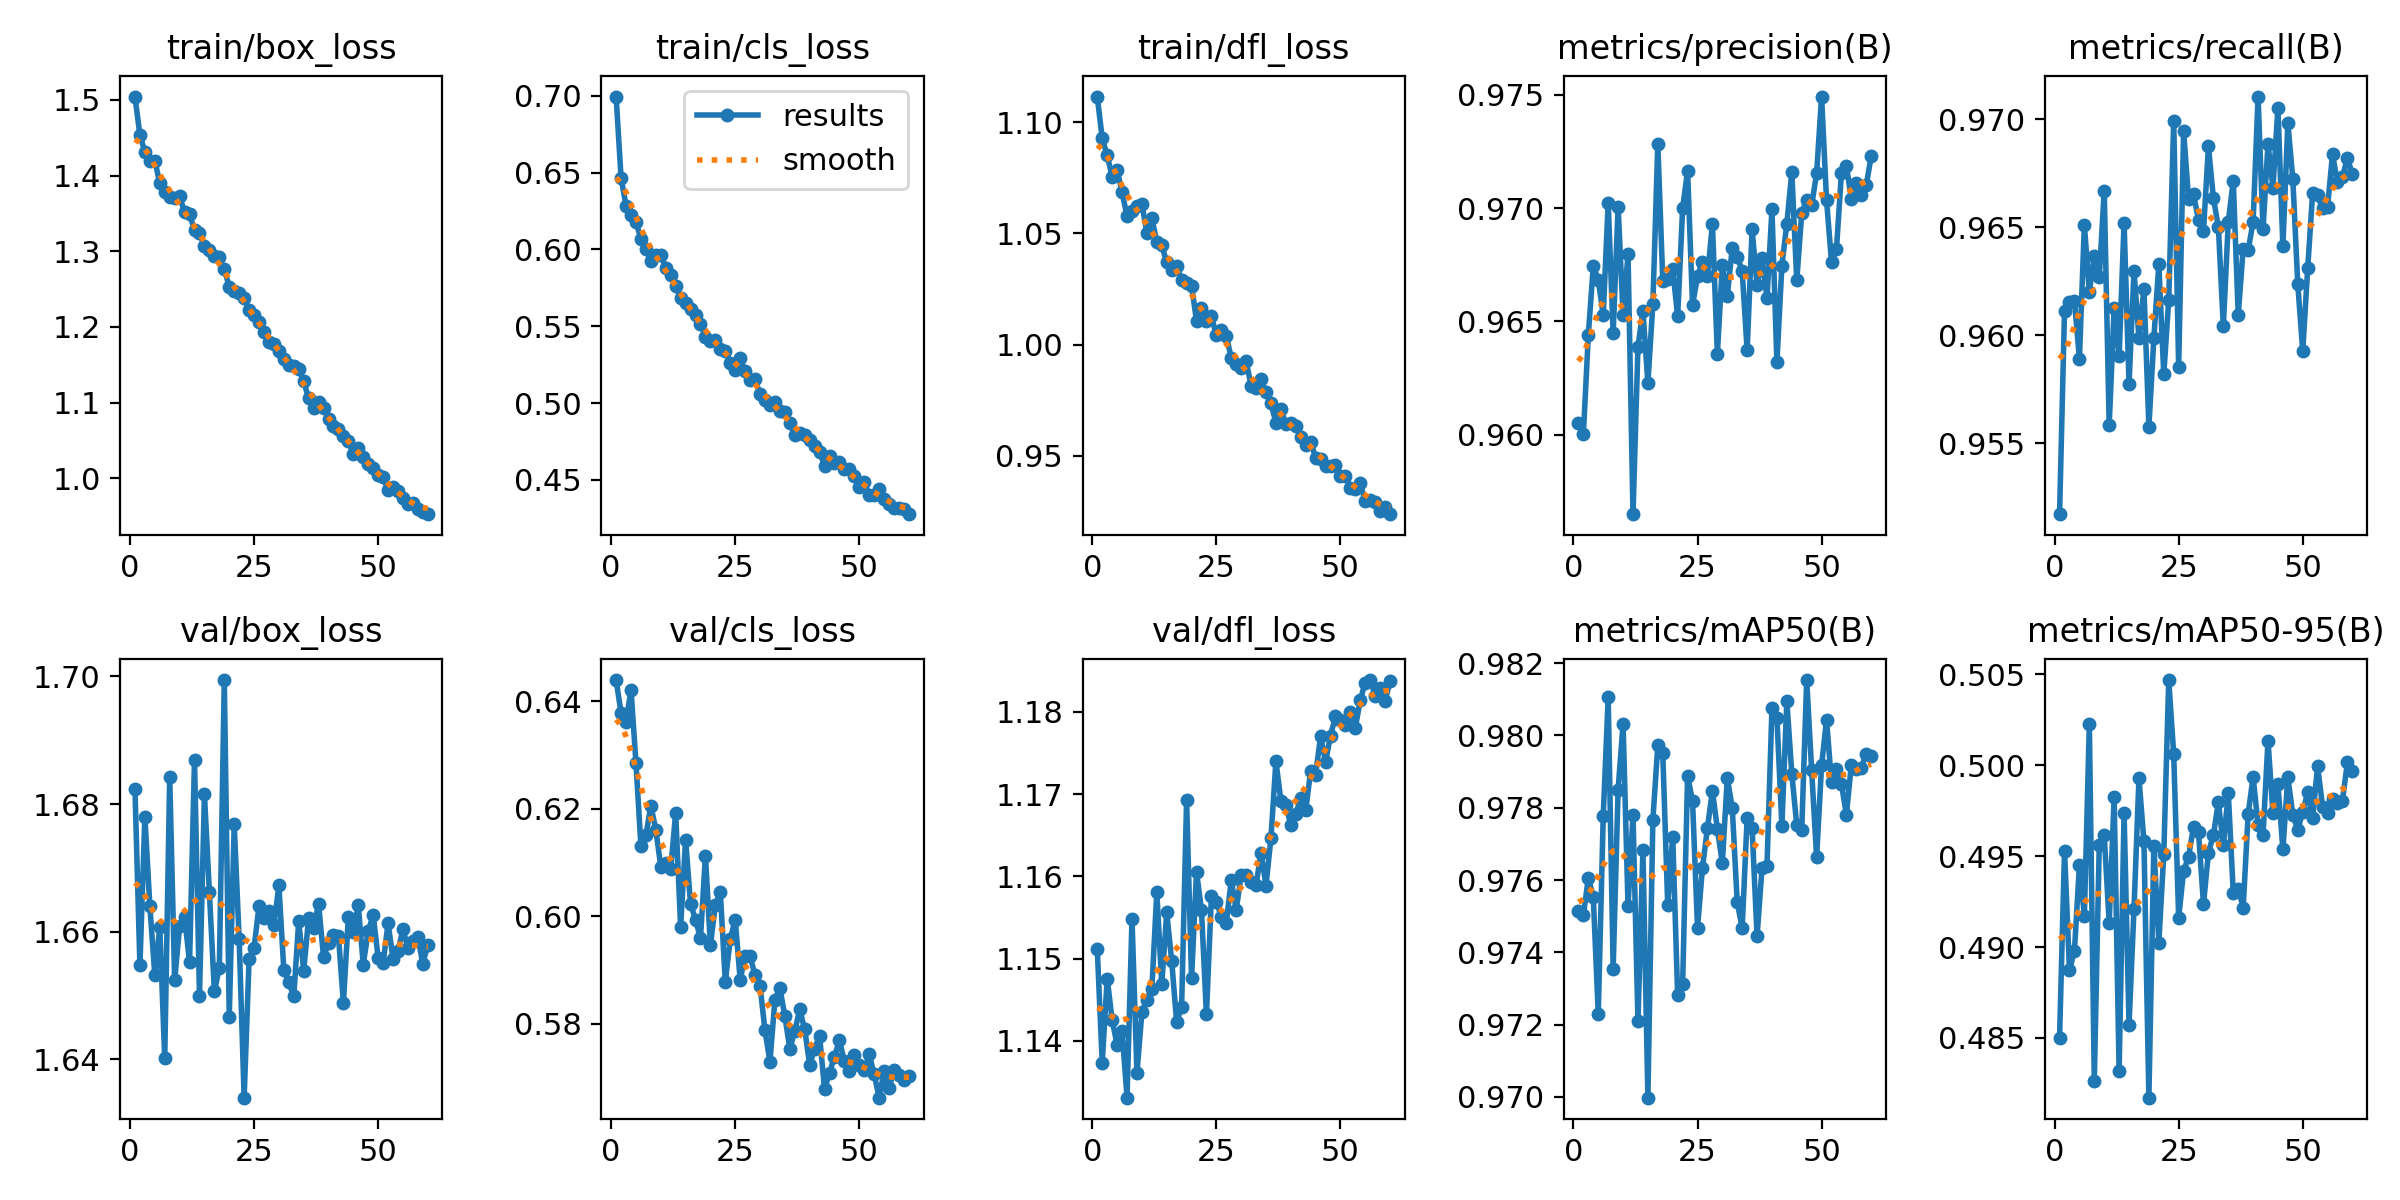

Data behind this chart, as committed beside it:
epoch, time, train/box_loss, train/cls_loss, train/dfl_loss, metrics/precision(B), metrics/recall(B), metrics/mAP50(B), metrics/mAP50-95(B), val/box_loss, val/cls_loss, val/dfl_loss, lr/pg0, lr/pg1, lr/pg2
1, 184.4, 1.504, 0.6995, 1.112, 0.9605, 0.9517, 0.9751, 0.485, 1.682, 0.644, 1.151, 0.0001663, 0.0001663, 0.0669
2, 353, 1.453, 0.6467, 1.093, 0.96, 0.9611, 0.975, 0.4953, 1.655, 0.6379, 1.137, 0.0003275, 0.0003275, 0.03373
3, 522.4, 1.431, 0.6283, 1.085, 0.9644, 0.9615, 0.9761, 0.4887, 1.678, 0.6362, 1.148, 0.0004832, 0.0004832, 0.0005483
4, 687.6, 1.419, 0.6222, 1.076, 0.9675, 0.9616, 0.9755, 0.4898, 1.664, 0.6421, 1.143, 0.0004752, 0.0004752, 0.0004752
5, 852.3, 1.42, 0.6178, 1.079, 0.9668, 0.9589, 0.9723, 0.4945, 1.653, 0.6286, 1.139, 0.000467, 0.000467, 0.000467
6, 1016, 1.39, 0.607, 1.069, 0.9653, 0.9651, 0.9778, 0.4917, 1.661, 0.6131, 1.141, 0.0004588, 0.0004588, 0.0004588
7, 1182, 1.379, 0.6002, 1.058, 0.9702, 0.962, 0.9811, 0.5022, 1.64, 0.6151, 1.133, 0.0004505, 0.0004505, 0.0004505
8, 1351, 1.372, 0.5923, 1.06, 0.9645, 0.9637, 0.9736, 0.4827, 1.684, 0.6206, 1.155, 0.0004422, 0.0004422, 0.0004422
9, 1516, 1.371, 0.5966, 1.062, 0.9701, 0.9627, 0.9785, 0.4956, 1.652, 0.6162, 1.136, 0.000434, 0.000434, 0.000434
10, 1679, 1.373, 0.5966, 1.063, 0.9653, 0.9667, 0.9803, 0.4961, 1.661, 0.6092, 1.144, 0.0004258, 0.0004258, 0.0004258
11, 1842, 1.351, 0.5878, 1.05, 0.968, 0.9558, 0.9753, 0.4913, 1.662, 0.61, 1.145, 0.0004175, 0.0004175, 0.0004175
12, 2003, 1.349, 0.5836, 1.057, 0.9565, 0.9613, 0.9778, 0.4982, 1.655, 0.6087, 1.146, 0.0004093, 0.0004093, 0.0004093
13, 2167, 1.328, 0.5761, 1.046, 0.9639, 0.959, 0.9721, 0.4832, 1.687, 0.6192, 1.158, 0.000401, 0.000401, 0.000401
14, 2331, 1.324, 0.5686, 1.045, 0.9655, 0.9652, 0.9768, 0.4974, 1.65, 0.5981, 1.147, 0.0003927, 0.0003927, 0.0003927
15, 2495, 1.306, 0.5649, 1.037, 0.9623, 0.9577, 0.97, 0.4857, 1.682, 0.6143, 1.156, 0.0003845, 0.0003845, 0.0003845
16, 2660, 1.302, 0.5612, 1.034, 0.9658, 0.963, 0.9777, 0.4921, 1.666, 0.6023, 1.15, 0.0003763, 0.0003763, 0.0003763
17, 2822, 1.294, 0.5576, 1.036, 0.9728, 0.9599, 0.9797, 0.4993, 1.651, 0.5994, 1.142, 0.000368, 0.000368, 0.000368
18, 2983, 1.292, 0.5512, 1.029, 0.9668, 0.9621, 0.9795, 0.4958, 1.654, 0.596, 1.144, 0.0003597, 0.0003597, 0.0003597
19, 3141, 1.276, 0.5432, 1.028, 0.9669, 0.9558, 0.9753, 0.4817, 1.699, 0.6113, 1.169, 0.0003515, 0.0003515, 0.0003515
20, 3300, 1.253, 0.5403, 1.027, 0.9673, 0.9598, 0.9772, 0.4956, 1.647, 0.5946, 1.148, 0.0003433, 0.0003433, 0.0003433
21, 3457, 1.247, 0.5408, 1.011, 0.9652, 0.9633, 0.9728, 0.4902, 1.677, 0.6022, 1.161, 0.000335, 0.000335, 0.000335
22, 3615, 1.245, 0.5353, 1.017, 0.97, 0.9582, 0.9731, 0.4951, 1.659, 0.6045, 1.156, 0.0003268, 0.0003268, 0.0003268
23, 3773, 1.238, 0.5341, 1.011, 0.9717, 0.9616, 0.9789, 0.5047, 1.634, 0.5878, 1.143, 0.0003185, 0.0003185, 0.0003185
24, 3932, 1.223, 0.5261, 1.013, 0.9657, 0.9699, 0.9782, 0.5006, 1.656, 0.5957, 1.158, 0.0003102, 0.0003102, 0.0003102
25, 4090, 1.216, 0.5215, 1.004, 0.967, 0.9585, 0.9747, 0.4916, 1.657, 0.5994, 1.157, 0.000302, 0.000302, 0.000302
26, 4248, 1.206, 0.5292, 1.007, 0.9676, 0.9694, 0.9763, 0.4942, 1.664, 0.5882, 1.155, 0.0002938, 0.0002938, 0.0002938
27, 4406, 1.193, 0.5206, 1.004, 0.967, 0.9663, 0.9774, 0.495, 1.662, 0.5927, 1.154, 0.0002855, 0.0002855, 0.0002855
28, 4564, 1.18, 0.5151, 0.9939, 0.9693, 0.9665, 0.9785, 0.4966, 1.663, 0.5926, 1.159, 0.0002772, 0.0002772, 0.0002772
29, 4722, 1.177, 0.5155, 0.991, 0.9636, 0.9653, 0.9774, 0.4963, 1.661, 0.589, 1.156, 0.000269, 0.000269, 0.000269
30, 4880, 1.168, 0.5058, 0.9893, 0.9675, 0.9648, 0.9765, 0.4924, 1.667, 0.5871, 1.16, 0.0002608, 0.0002608, 0.0002608
31, 5038, 1.158, 0.5023, 0.9925, 0.9661, 0.9687, 0.9788, 0.4952, 1.654, 0.5788, 1.16, 0.0002525, 0.0002525, 0.0002525
32, 5194, 1.15, 0.4988, 0.9814, 0.9682, 0.9663, 0.978, 0.4961, 1.652, 0.5729, 1.159, 0.0002443, 0.0002443, 0.0002443
33, 5352, 1.148, 0.5007, 0.9805, 0.9679, 0.965, 0.9754, 0.498, 1.65, 0.5845, 1.159, 0.000236, 0.000236, 0.000236
34, 5510, 1.145, 0.4952, 0.9843, 0.9672, 0.9604, 0.9747, 0.4956, 1.662, 0.5866, 1.163, 0.0002278, 0.0002278, 0.0002278
35, 5668, 1.128, 0.4939, 0.9784, 0.9637, 0.9652, 0.9777, 0.4985, 1.654, 0.5815, 1.159, 0.0002195, 0.0002195, 0.0002195
36, 5822, 1.105, 0.487, 0.9737, 0.9691, 0.9671, 0.9774, 0.493, 1.662, 0.5754, 1.165, 0.0002113, 0.0002113, 0.0002113
37, 5978, 1.093, 0.4795, 0.9647, 0.9666, 0.9609, 0.9745, 0.4932, 1.661, 0.5786, 1.174, 0.000203, 0.000203, 0.000203
38, 6133, 1.101, 0.4808, 0.971, 0.9678, 0.964, 0.9763, 0.4922, 1.664, 0.5827, 1.169, 0.0001947, 0.0001947, 0.0001947
39, 6288, 1.093, 0.4795, 0.964, 0.966, 0.9639, 0.9764, 0.4973, 1.656, 0.579, 1.169, 0.0001865, 0.0001865, 0.0001865
40, 6444, 1.078, 0.4757, 0.9645, 0.9699, 0.9652, 0.9808, 0.4994, 1.658, 0.5724, 1.166, 0.0001782, 0.0001782, 0.0001782
41, 6600, 1.07, 0.4721, 0.9636, 0.9632, 0.971, 0.9805, 0.4967, 1.66, 0.5754, 1.168, 0.00017, 0.00017, 0.00017
42, 6757, 1.065, 0.4682, 0.9585, 0.9675, 0.9649, 0.9775, 0.4962, 1.659, 0.5778, 1.17, 0.0001618, 0.0001618, 0.0001618
43, 6913, 1.055, 0.4594, 0.9547, 0.9693, 0.9688, 0.9809, 0.5013, 1.649, 0.5678, 1.168, 0.0001535, 0.0001535, 0.0001535
44, 7068, 1.049, 0.4655, 0.9563, 0.9716, 0.9668, 0.9789, 0.4974, 1.662, 0.5709, 1.173, 0.0001453, 0.0001453, 0.0001453
45, 7225, 1.032, 0.4613, 0.949, 0.9668, 0.9705, 0.9775, 0.4989, 1.66, 0.5739, 1.172, 0.000137, 0.000137, 0.000137
46, 7381, 1.04, 0.4615, 0.9484, 0.9698, 0.9641, 0.9774, 0.4954, 1.664, 0.5769, 1.177, 0.0001288, 0.0001288, 0.0001288
47, 7538, 1.028, 0.4568, 0.9454, 0.9704, 0.9698, 0.9815, 0.4993, 1.655, 0.573, 1.174, 0.0001205, 0.0001205, 0.0001205
48, 7695, 1.018, 0.4572, 0.9453, 0.9701, 0.9672, 0.979, 0.4973, 1.66, 0.5713, 1.177, 0.0001123, 0.0001123, 0.0001123
49, 7850, 1.013, 0.4524, 0.9459, 0.9715, 0.9624, 0.9766, 0.4965, 1.663, 0.5741, 1.179, 0.000104, 0.000104, 0.000104
50, 8007, 1.005, 0.4452, 0.9406, 0.9749, 0.9593, 0.9792, 0.4974, 1.656, 0.5724, 1.179, 9.575e-05, 9.575e-05, 9.575e-05
51, 8166, 1.002, 0.4486, 0.9408, 0.9704, 0.9631, 0.9804, 0.4985, 1.655, 0.5714, 1.178, 8.75e-05, 8.75e-05, 8.75e-05
52, 8321, 0.9839, 0.4402, 0.9353, 0.9676, 0.9666, 0.9787, 0.4971, 1.661, 0.5743, 1.18, 7.925e-05, 7.925e-05, 7.925e-05
53, 8478, 0.9878, 0.4404, 0.9348, 0.9682, 0.9665, 0.9791, 0.5, 1.656, 0.5706, 1.178, 7.1e-05, 7.1e-05, 7.1e-05
54, 8634, 0.9829, 0.4442, 0.9375, 0.9716, 0.9659, 0.9787, 0.4977, 1.657, 0.5663, 1.181, 6.275e-05, 6.275e-05, 6.275e-05
55, 8790, 0.9733, 0.4377, 0.9294, 0.9719, 0.9659, 0.9778, 0.4974, 1.66, 0.5712, 1.184, 5.45e-05, 5.45e-05, 5.45e-05
56, 8946, 0.9664, 0.4346, 0.9301, 0.9704, 0.9684, 0.9792, 0.4981, 1.657, 0.5681, 1.184, 4.625e-05, 4.625e-05, 4.625e-05
57, 9101, 0.9668, 0.4318, 0.9291, 0.9711, 0.9671, 0.9791, 0.4979, 1.659, 0.5714, 1.182, 3.8e-05, 3.8e-05, 3.8e-05
58, 9257, 0.9592, 0.4317, 0.9251, 0.9706, 0.9673, 0.9791, 0.498, 1.659, 0.5705, 1.183, 2.975e-05, 2.975e-05, 2.975e-05
59, 9412, 0.955, 0.4308, 0.9268, 0.971, 0.9682, 0.9795, 0.5001, 1.655, 0.5696, 1.181, 2.15e-05, 2.15e-05, 2.15e-05
60, 9568, 0.9525, 0.4277, 0.9236, 0.9723, 0.9675, 0.9794, 0.4996, 1.658, 0.5703, 1.184, 1.325e-05, 1.325e-05, 1.325e-05
